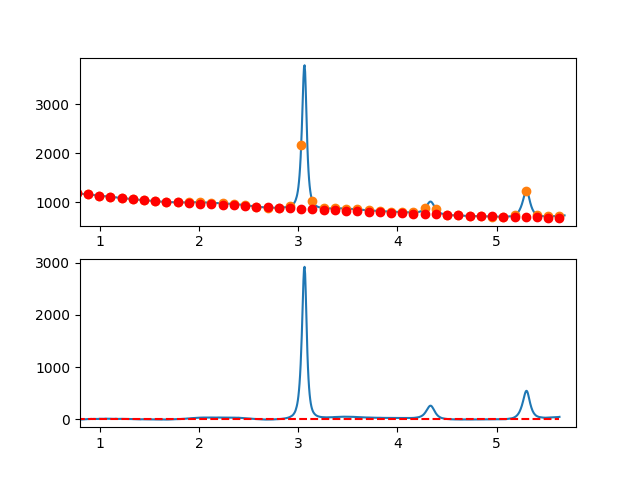

Values plotted in this chart, from the file beside it:
7.660095065371018697e-01, -6.456012350219225482e+00
7.716692588143090337e-01, -6.808910826535566230e+00
7.773290110915161977e-01, -7.174827020414795697e+00
7.829887633687233617e-01, -7.203460644200049501e+00
7.886485156459305257e-01, -5.574511410231252739e+00
7.943082679231376897e-01, -5.447679030849712944e+00
7.999680202003448537e-01, -4.432663218396328375e+00
8.056277724775520177e-01, -7.929163685212415658e+00
8.112875247547591817e-01, -7.106880143639500602e+00
8.169472770319663457e-01, -8.325512306017571973e+00
8.226070293091735097e-01, -6.564759884689010505e+00
8.282667815863807848e-01, -4.394322591994068716e+00
8.339265338635878377e-01, -1.833900140273954094e+00
8.395862861407951128e-01, -2.733192241869801364e+00
8.452460384180022768e-01, -3.161898609122317794e+00
8.509057906952094408e-01, -3.099718954373429369e+00
8.565655429724164938e-01, -3.356352989963170330e+00
8.622252952496237688e-01, -1.621500428233730418e+00
8.678850475268309328e-01, -1.404860981525416719e+00
8.735447998040380968e-01, 1.223865637820608754e+00
8.792045520812451498e-01, 1.784979717462420012e+00
8.848643043584524248e-01, 2.358781545060537610e+00
8.905240566356595888e-01, 8.755714082724352920e-01
8.961838089128667528e-01, 1.045649594757833256e+00
9.018435611900738058e-01, 1.709316392174969224e+00
9.075033134672810808e-01, 3.286872088183599772e+00
9.131630657444882448e-01, 4.478616970442089951e+00
9.188228180216954089e-01, 3.114851326609823445e+00
9.244825702989024618e-01, 2.275875444344819698e+00
9.301423225761097369e-01, 3.191989611306780716e+00
9.358020748533169009e-01, 4.523494115154562678e+00
9.414618271305239539e-01, 4.210689243546767102e+00
9.471215794077312289e-01, 3.303875284142577584e+00
9.527813316849383929e-01, 2.493352524601050391e+00
9.584410839621455569e-01, 3.839421252580450528e+00
9.641008362393528319e-01, 3.382381755740652807e+00
9.697605885165598849e-01, 2.822534321739340157e+00
9.754203407937670489e-01, 1.520179238236551100e+00
9.810800930709743239e-01, 1.935616792890641591e+00
9.867398453481812659e-01, 3.159147273360531472e+00
9.923995976253885409e-01, 6.381070967305504382e+00
9.980593499025957049e-01, 6.221664124546805397e+00
1.003719102179802869e+00, 6.121106843557299726e+00
1.009378854457010144e+00, 5.839555184972368806e+00
1.015038606734217197e+00, 5.997165209427976151e+00
1.020698359011424472e+00, 4.934092977558748316e+00
1.026358111288631525e+00, 5.520494550000194067e+00
1.032017863565838578e+00, 6.036525987388131398e+00
1.037677615843045853e+00, 6.112343350357377858e+00
1.043337368120253128e+00, 5.888102699544333518e+00
1.048997120397460181e+00, 7.883960095583915972e+00
1.054656872674667456e+00, 8.620071599111042815e+00
1.060316624951874509e+00, 8.206593270761686654e+00
1.065976377229081784e+00, 7.663681171170992457e+00
1.071636129506288837e+00, 6.631491360974678173e+00
1.077295881783495890e+00, 5.380179900807888771e+00
1.082955634060703165e+00, 6.009902851306605953e+00
1.088615386337910440e+00, 6.440816273105383516e+00
1.094275138615117493e+00, 6.583076226840375966e+00
1.099934890892324768e+00, 6.906838773146546373e+00
1.105594643169532043e+00, 7.342259972659121559e+00
... 809 more rows
